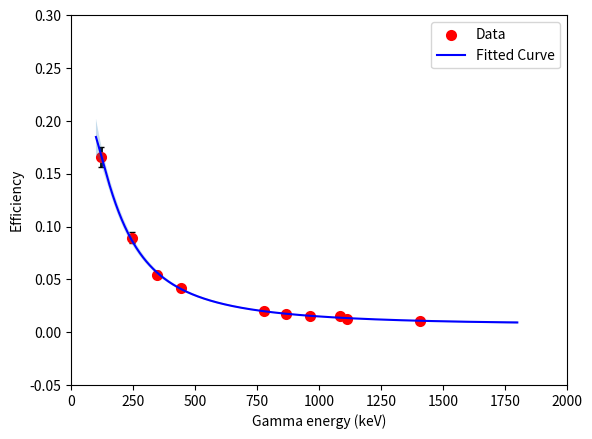
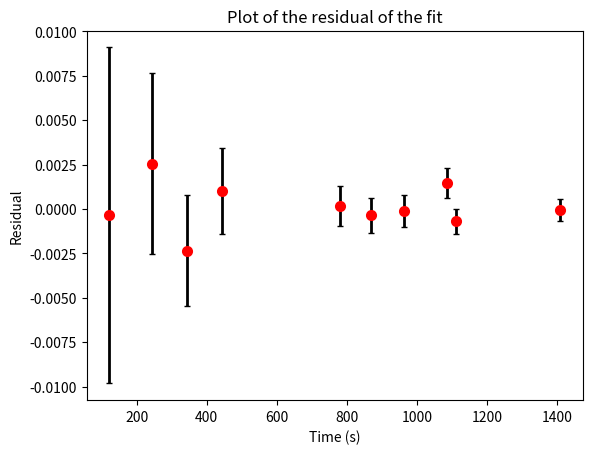
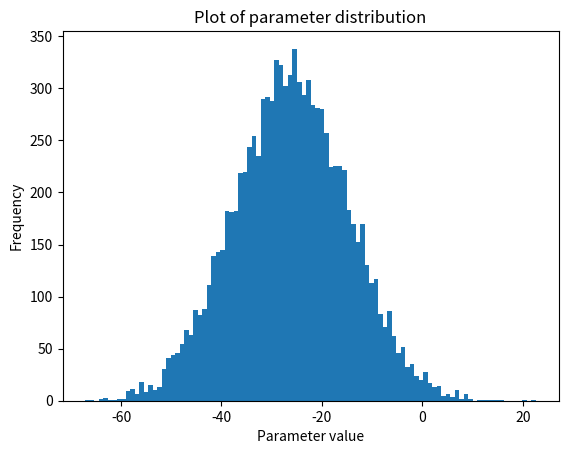

Source code (Python) for these figures, in order:
import numpy as np # type: ignore
import matplotlib.pyplot as plt # type: ignore
from scipy.optimize import curve_fit # type: ignore
import scipy.optimize as opt # type: ignore

###########################
####### USER INPUTS #######

#experimental data
b03_endcap_exp_data = {
  121.7817 : {"efficiency" : 0.135849839, "uncertainty": 7.74E-03 },
  244.6974 : {"efficiency" : 0.103919441, "uncertainty": 5.94E-03 },
  344.2785 : {"efficiency" : 0.078887158, "uncertainty": 4.50E-03 },
  443.9606 : {"efficiency" : 0.066050731, "uncertainty": 3.79E-03 },
  778.9045 : {"efficiency" : 0.040737369, "uncertainty": 2.33E-03 },
  867.3800 : {"efficiency" : 0.037480357, "uncertainty": 2.16E-03 },
  964.0570 : {"efficiency" : 0.035006829, "uncertainty": 2.00E-03 },
  1085.837 : {"efficiency" : 0.033901763, "uncertainty": 1.94E-03 },
  1112.076 : {"efficiency" : 0.03159819 , "uncertainty": 1.80E-03 },
  1408.013 : {"efficiency" : 0.026876227, "uncertainty": 1.53E-03 }}
g11_endcap_exp_data = {
  121.7817 : {"efficiency" : 0.165991862, "uncertainty": 9.46E-03 },
  244.6974 : {"efficiency" : 0.089447323, "uncertainty": 5.11E-03 },
  344.2785 : {"efficiency" : 0.054542061, "uncertainty": 3.11E-03 },
  443.9606 : {"efficiency" : 0.041743764, "uncertainty": 2.40E-03 },
  778.9045 : {"efficiency" : 0.019949091, "uncertainty": 1.14E-03 },
  867.3800 : {"efficiency" : 0.017064127, "uncertainty": 9.88E-04 },
  964.0570 : {"efficiency" : 0.015357942, "uncertainty": 8.77E-04 },
  1085.837 : {"efficiency" : 0.015114318, "uncertainty": 8.66E-04 },
  1112.076 : {"efficiency" : 0.012635361, "uncertainty": 7.22E-04 },
  1408.013 : {"efficiency" : 0.010719542, "uncertainty": 6.12E-04 }
}
# model data 
b03_endcap_model_data = {
  100:  {"efficiency" : 1.98E-01, "uncertainty": 1.98E-03 },
  150:  {"efficiency" : 1.63E-01, "uncertainty": 1.63E-03 },
  200:  {"efficiency" : 1.31E-01, "uncertainty": 1.31E-03 },
  400:  {"efficiency" : 6.75E-02, "uncertainty": 6.75E-04 },
  600:  {"efficiency" : 4.64E-02, "uncertainty": 4.64E-04 },
  800:  {"efficiency" : 3.63E-02, "uncertainty": 3.63E-04 },
  1000: {"efficiency" : 2.99E-02, "uncertainty": 2.99E-04 },
  1500: {"efficiency" : 2.14E-02, "uncertainty": 2.14E-04 }}
g11_endcap_model_data = {
  100:  {"efficiency" : 0.20975 , "uncertainty": 0.20975E-01  },
  150:  {"efficiency" : 0.16322 , "uncertainty": 0.16322E-01  },
  200:  {"efficiency" : 0.117447, "uncertainty": 0.117447E-01 },
  400:  {"efficiency" : 0.045982, "uncertainty": 0.045982E-01 },
  600:  {"efficiency" : 0.027943, "uncertainty": 0.027943E-01 },
  800:  {"efficiency" : 0.020153, "uncertainty": 0.020153E-01 },
  1000: {"efficiency" : 0.015819, "uncertainty": 0.015819E-01 },
  1500: {"efficiency" : 0.010543, "uncertainty": 0.010543E-01 }}

# select which dataset
x_data = [i for i in g11_endcap_exp_data.keys()]
y_data = [g11_endcap_exp_data[i]["efficiency" ] for i in x_data]
errors = [g11_endcap_exp_data[i]["uncertainty"] for i in x_data]

interpolation_range = np.arange(100,1800,1)

###########################
###########################

#define efficiency polynomial
def spec_function(energy,a0,a1,a2,a3):
    polynomial = a0 + a1*np.log(energy)**1 + a2*np.log(energy)**2 + a3*np.log(energy)**3 
    return np.exp(polynomial)

#SINGLE FITTING OF DATA
params, covs  = curve_fit(spec_function, x_data, y_data, p0=[0,0,0,0],sigma=errors,absolute_sigma=True)
a0, a1,a2,a3 = params #need this bit to unpack the tuple 
errs = np.sqrt(np.diag(covs))
a0_err,a1_err,a2_err,a3_err = errs
#calculated fitted data and find the residuals etc
fit_data = spec_function(x_data, *params)
residuals = y_data - fit_data 
chi_squared = np.sum((residuals / errors) ** 2)
dof = len(y_data) - len(params)  # Degrees of freedom
reduced_chi_squared = chi_squared / dof

print(f"Estimated Single Fit Parameters: \n a0 = {a0}+/-{a0_err}, a1 = {a1}+/-{a1_err}, a2 = {a2}+/-{a2_err}, a3 = {a3}+/-{a3_err} \n rChi2 = {reduced_chi_squared}")

#MONTE CARLO METHOD
N = 10000
a_samples = []
a1_samples = []
a2_samples = []
a3_samples = []
a_errs_mc = []
mc_solutions = [(spec_function(interpolation_range, *params))]

for i in range(N):
    y_mc = y_data +np.random.normal(size=len(y_data), scale=errors )
    try:
        params_mc, covs_mc = curve_fit(spec_function, x_data, y_mc, p0=[a0,a1,a2,a3],sigma=errors, absolute_sigma=True)
        a0_mc, a1_mc,a2_mc,a3_mc = params_mc #need this bit to unpack the tuple 
        errs_mc = np.sqrt(np.diag(covs_mc))
        a0_err_mc,a1_err_mc,a2_err_mc,a3_err_mc = errs_mc
        #calculated fitted data and find the residuals etc
        fit_data_mc = spec_function(interpolation_range, *params_mc)
        a_samples.append( a0_mc)
        a1_samples.append(a1_mc)
        a2_samples.append(a2_mc)
        a3_samples.append(a3_mc)
        a_errs_mc.append(errs_mc)
        mc_solutions.append(fit_data_mc)

    except RuntimeError:
        pass  # Skip failed fits

# Compute mean parameter values and uncertainties
a_mc =  np.mean(a_samples)
a1_mc = np.mean(a1_samples)
a2_mc = np.mean(a2_samples)
a3_mc = np.mean(a3_samples)

# calculate the average fit for plotting and the error
mc_solutions_mean = np.mean(mc_solutions,axis=0)
mc_solutions_std_dev = np.std(mc_solutions,axis=0)
mc_fractional_uncert = mc_solutions_std_dev/mc_solutions_mean
print(f'ave fractional uncertainty along interpolation range is {np.mean(mc_fractional_uncert)}')

#calculated fitted data for measured energies and find the residuals for MC
fit_data_mc = spec_function(x_data,  a_mc,a1_mc,a2_mc,a3_mc)
residuals_mc = y_data - fit_data_mc 
chi_squared_mc = np.sum((residuals_mc / errors) ** 2)
reduced_chi_squared_mc = chi_squared_mc / dof

print(f"Estimated MC Parameters: \n a0 = {a_mc}, a1 = {a1_mc}, a2 = {a2_mc}, a3 = {a3_mc} \n rChi2 = {reduced_chi_squared_mc} ")

#plot MC data
plt.scatter(x_data, y_data, label="Data", c='r',marker='o',lw=2)
plt.plot(interpolation_range, mc_solutions_mean, label="Fitted Curve", color='blue')
plt.fill_between(interpolation_range, mc_solutions_mean-mc_solutions_std_dev, mc_solutions_mean+mc_solutions_std_dev, step='post', alpha=0.25)
plt.errorbar(x_data, y_data, yerr=errors,lw=2,capsize=2,color='k',zorder=-1,fmt='none')
plt.legend()
plt.xlim(0,2000)
plt.ylim(-0.05,0.3)
plt.xlabel("Gamma energy (keV)")
plt.ylabel("Efficiency")
plt.savefig("mc_function.png")
plt.close()

#plot MC residuals 
plt.scatter(x_data, residuals_mc,c='r',marker='o',lw=2)
plt.errorbar(x_data, residuals_mc,yerr=errors,lw=2,capsize=2,color='k',zorder=-1,fmt='none')
plt.title("Plot of the residual of the fit")
plt.xlabel("Time (s)")
plt.ylabel("Residual")
plt.savefig("mc_residuals.png")
plt.close()

# plot distribution of a0 params
plt.hist(a_samples, 100)
plt.title("Plot of parameter distribution")
plt.xlabel("Parameter value")
plt.ylabel("Frequency")
plt.savefig("mc_param_dist.png")
plt.close()
